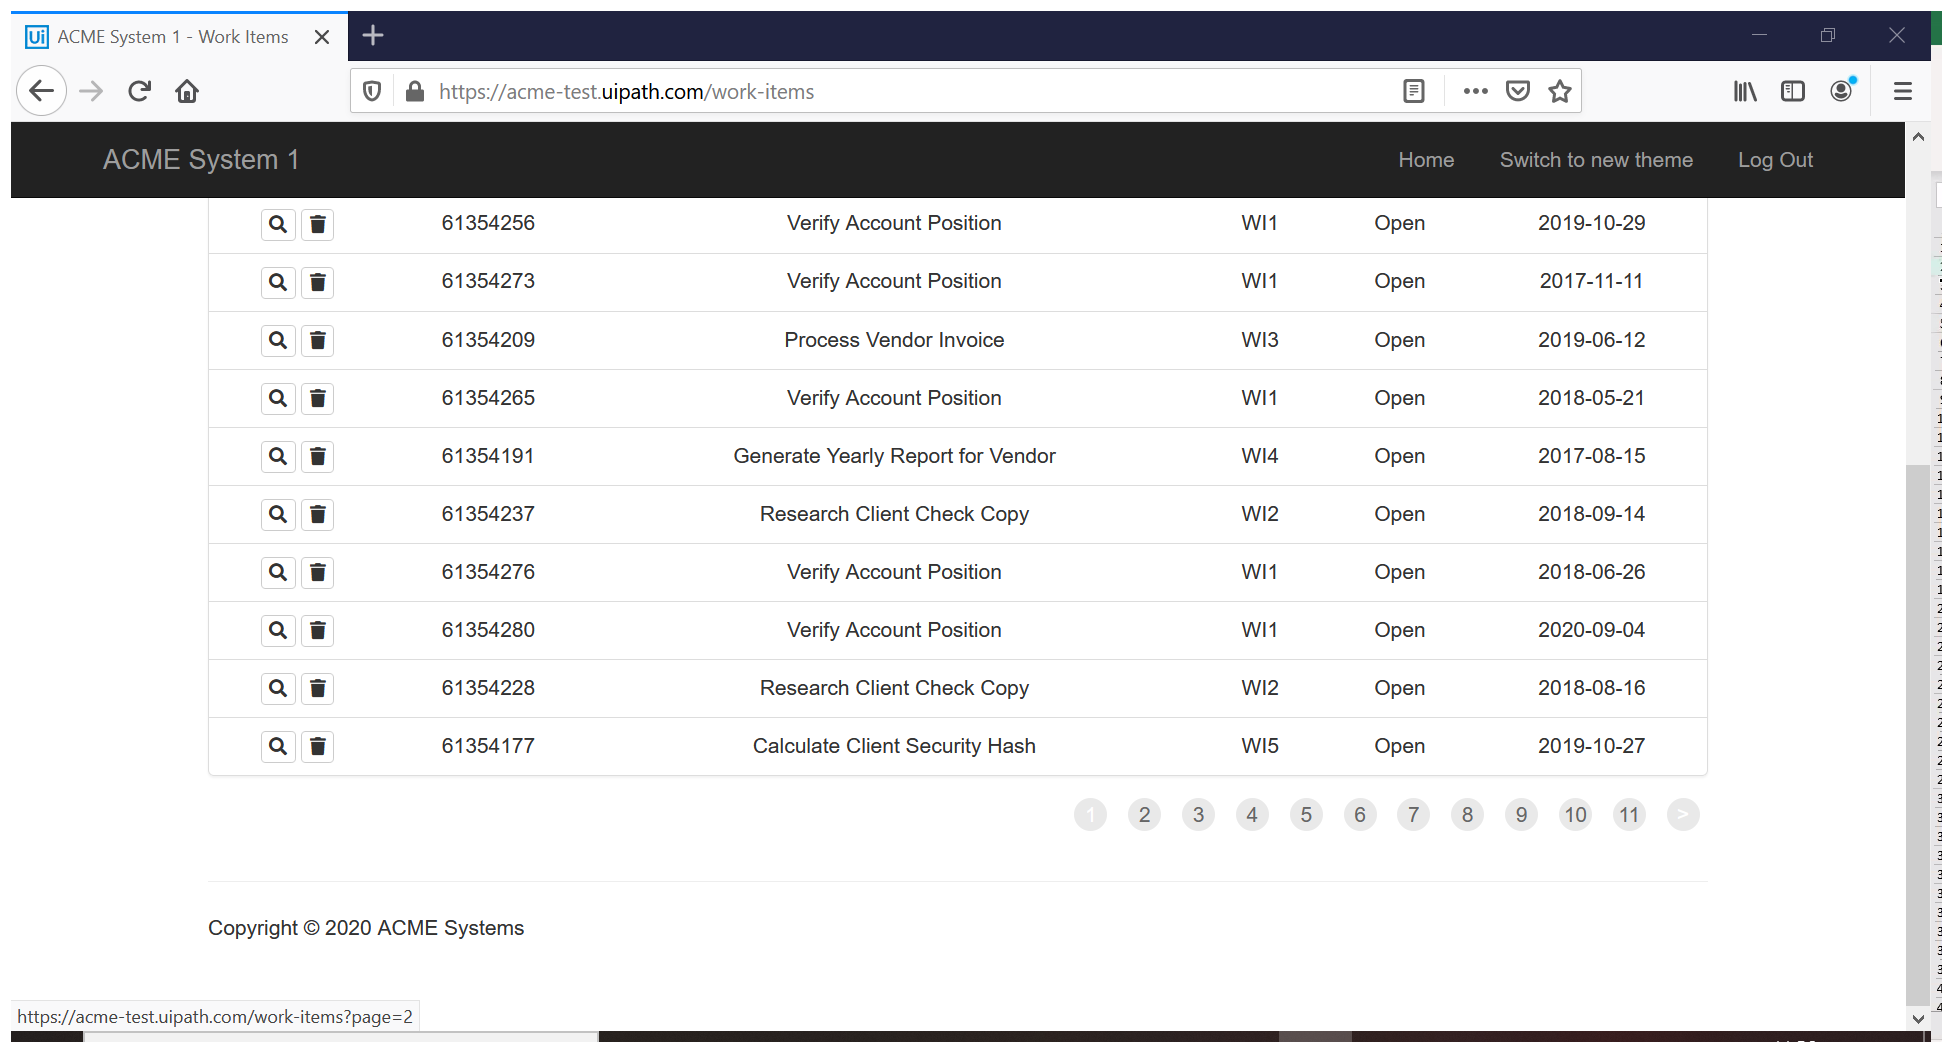
Workflow: ExtractWorkItemsTable

Step 1: Attach Browser 'ACMESyste Page' in window 'ACME System 1 - Work Items' (firefox.exe)

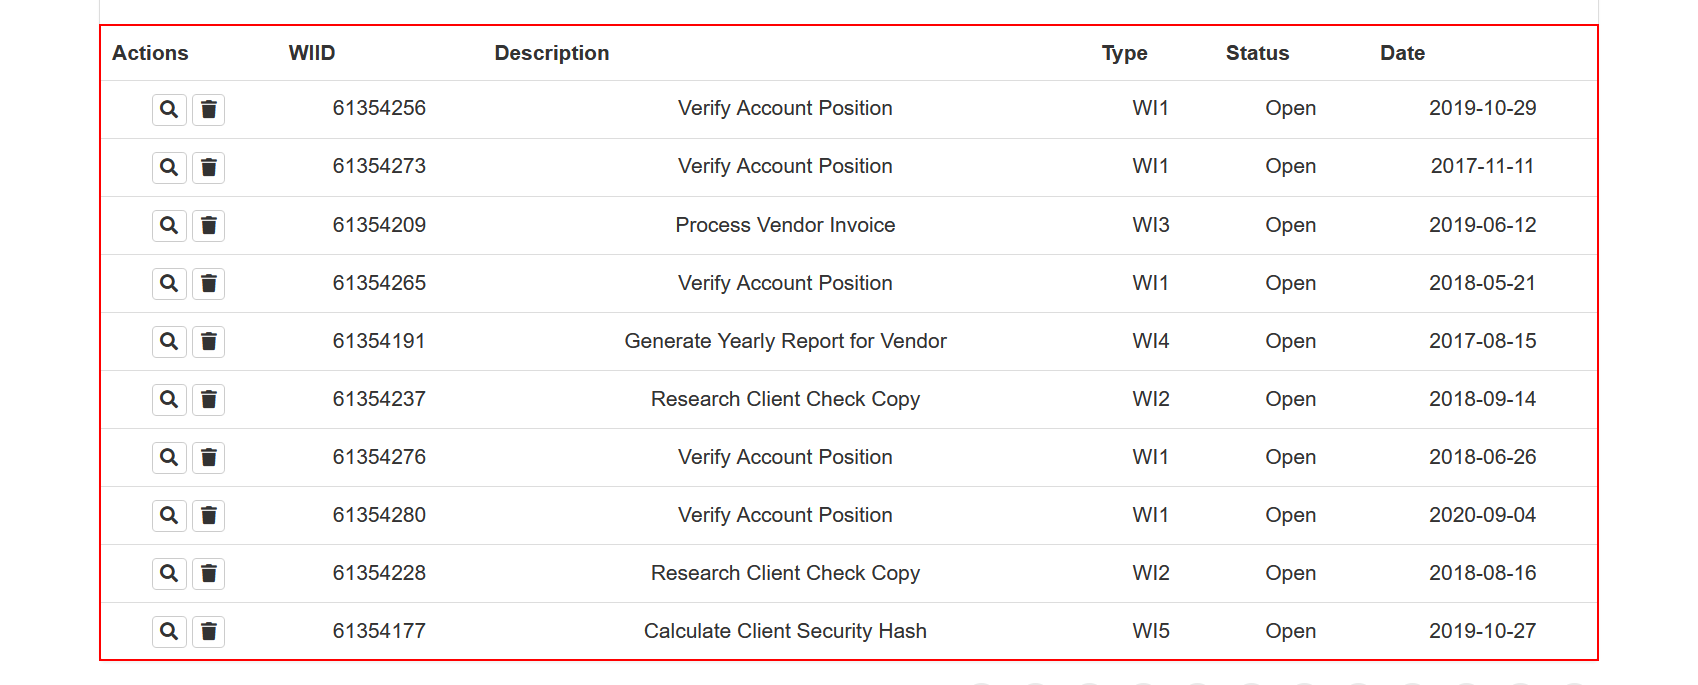
Step 2: get-text from the table